pico-8 play session: no input (idle)

[t = 1 s] idle ~1s (no d-pad/buttons)
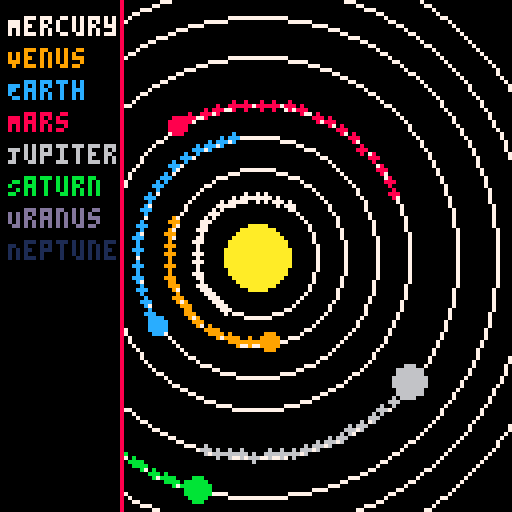
[t = 2 s] idle ~2s (no d-pad/buttons)
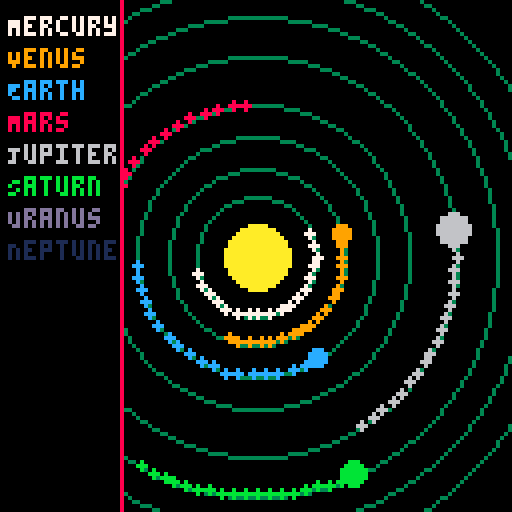
[t = 6 s] idle ~6s (no d-pad/buttons)
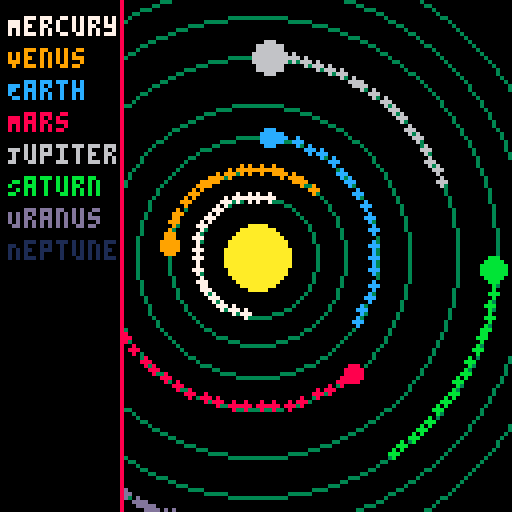
[t = 8 s] idle ~8s (no d-pad/buttons)
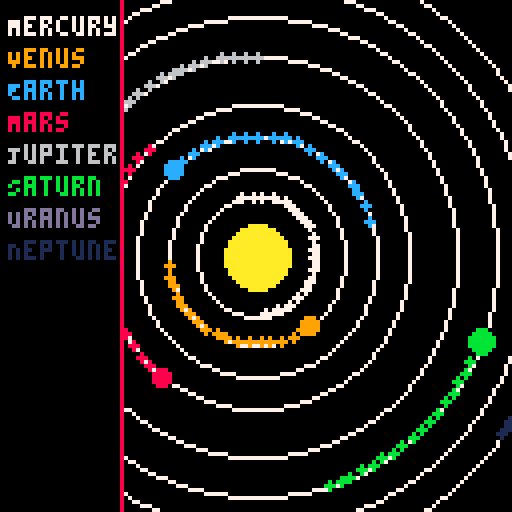

pico-8 cartridge
version 42
__lua__
-- solar_system_v3.5.p8
-- changelog: planet glow + fading orbit lines

function _init()
    sun = {x=64, y=64, r=8, base_color=10, glow_color=9, pulse=0}
    planets = {
        {name="Mercury", dist=15, size=1, speed=0.03, angle=0, color=7},
        {name="Venus", dist=22, size=2, speed=0.02, angle=0, color=9},
        {name="Earth", dist=30, size=2, speed=0.018, angle=0, color=12},
        {name="Mars", dist=38, size=2, speed=0.015, angle=0, color=8},
        {name="Jupiter", dist=50, size=4, speed=0.01, angle=0, color=6},
        {name="Saturn", dist=60, size=3, speed=0.008, angle=0, color=11},
        {name="Uranus", dist=68, size=3, speed=0.006, angle=0, color=13},
        {name="Neptune", dist=76, size=3, speed=0.004, angle=0, color=1}
    }
    trails = {}
    trail_length = 20
    orbit_pulse = 0
end

function _update60()
    update_planets()
    update_sun()
    orbit_pulse += 0.02
end

function update_planets()
    for p in all(planets) do
        p.angle += p.speed
        p.x = sun.x + cos(p.angle) * p.dist
        p.y = sun.y + sin(p.angle) * p.dist
        add_trail(p.x, p.y, p.color)
    end
end

function update_sun()
    sun.pulse += 0.05
end

function add_trail(x, y, c)
    add(trails, {x=x, y=y, c=c, life=trail_length})
    if #trails > 150 then
        deli(trails,1)
    end
end

function draw_trails()
    for t in all(trails) do
        circfill(t.x, t.y, 1, t.c)
        t.life -= 1
        if t.life <= 0 then
            del(trails, t)
        end
    end
end

function draw_sun()
    local pulse_size = 1 + sin(sun.pulse)*1.5
    circfill(sun.x, sun.y, sun.r + pulse_size, sun.glow_color)
    circfill(sun.x, sun.y, sun.r, sun.base_color)
end

function draw_orbits()
    local alpha = 0.5 + 0.5*sin(orbit_pulse)
    local step = flr(alpha*8)
    for p in all(planets) do
        circ(sun.x, sun.y, p.dist, step)
    end
end

function draw_planet(p)
    local dist_from_sun = sqrt((p.x-sun.x)^2 + (p.y-sun.y)^2)
    if dist_from_sun < sun.r + 3 then
        circfill(p.x, p.y, p.size+1, 7)
    end
    circfill(p.x, p.y, p.size, p.color)
end

function draw_ui()
    rectfill(0, 0, 30, 127, 0)
    line(30, 0, 30, 127, 8)
    local y = 4
    for p in all(planets) do
        print(p.name, 2, y, p.color)
        y += 8
    end
end

function _draw()
    cls()
    draw_sun()
    draw_orbits()
    draw_trails()
    for p in all(planets) do
        draw_planet(p)
    end
    draw_ui()
end
